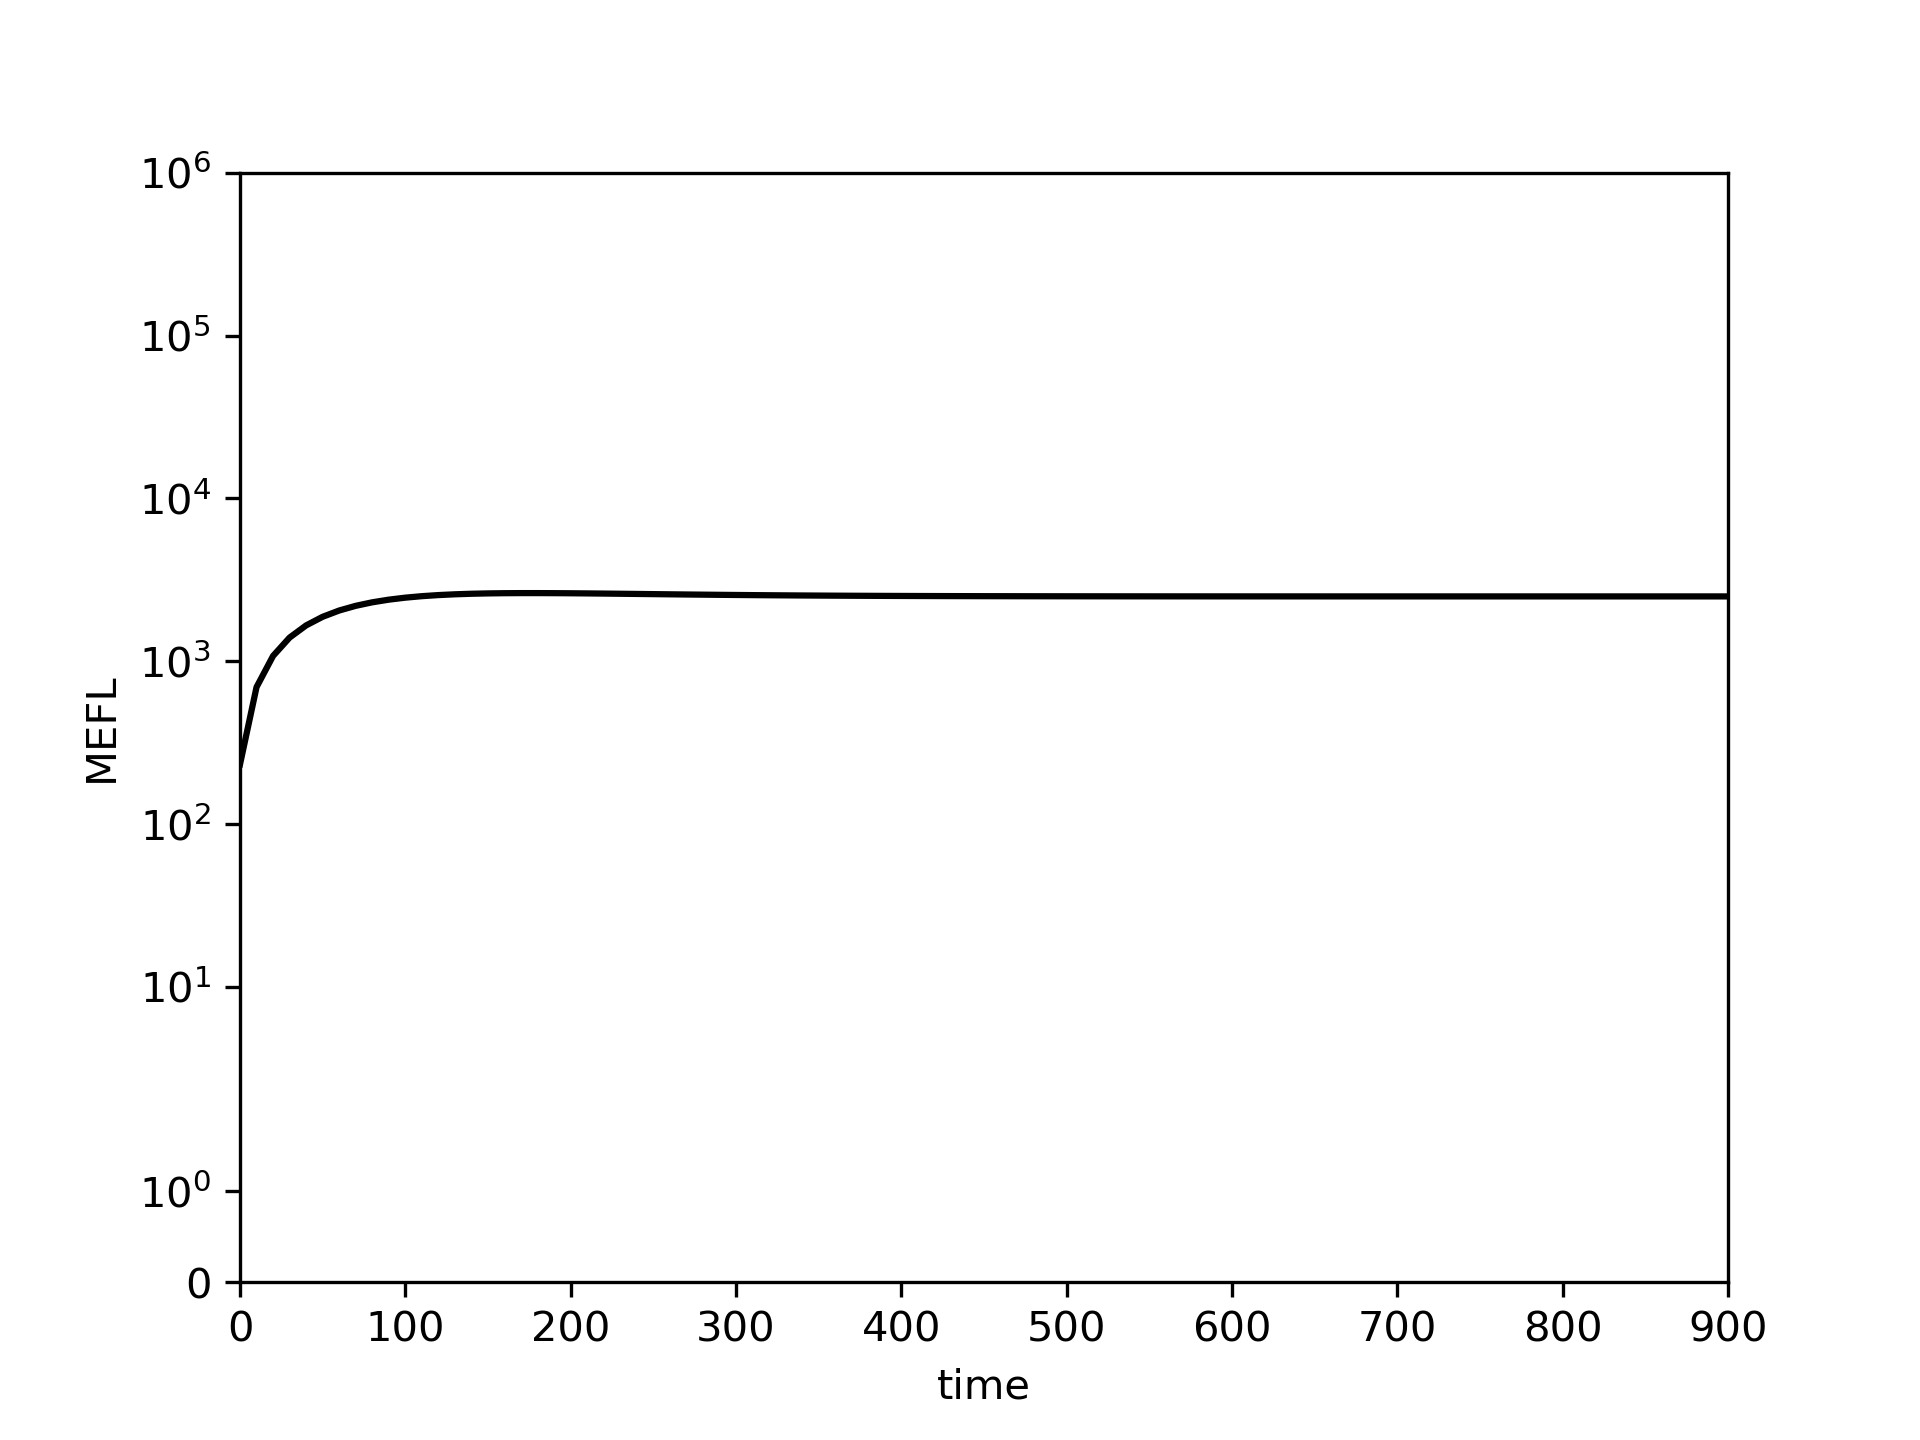

Data behind this chart, as committed beside it:
0.0, 10.0, 20.0, 30.0, 40.0, 50.0, 60.0, 70.0, 80.0, 90.0, 100.0, 110.0, 120.0, 130.0, 140.0, 150.0, 160.0, 170.0, 180.0, 190.0, 200.0, 210.0, 220.0, 230.0
232.5, 693.4, 1078, 1398, 1660, 1875, 2050, 2190, 2302, 2390, 2458, 2510, 2549, 2578, 2597, 2610, 2618, 2621, 2622, 2619, 2615, 2610, 2604, 2597
